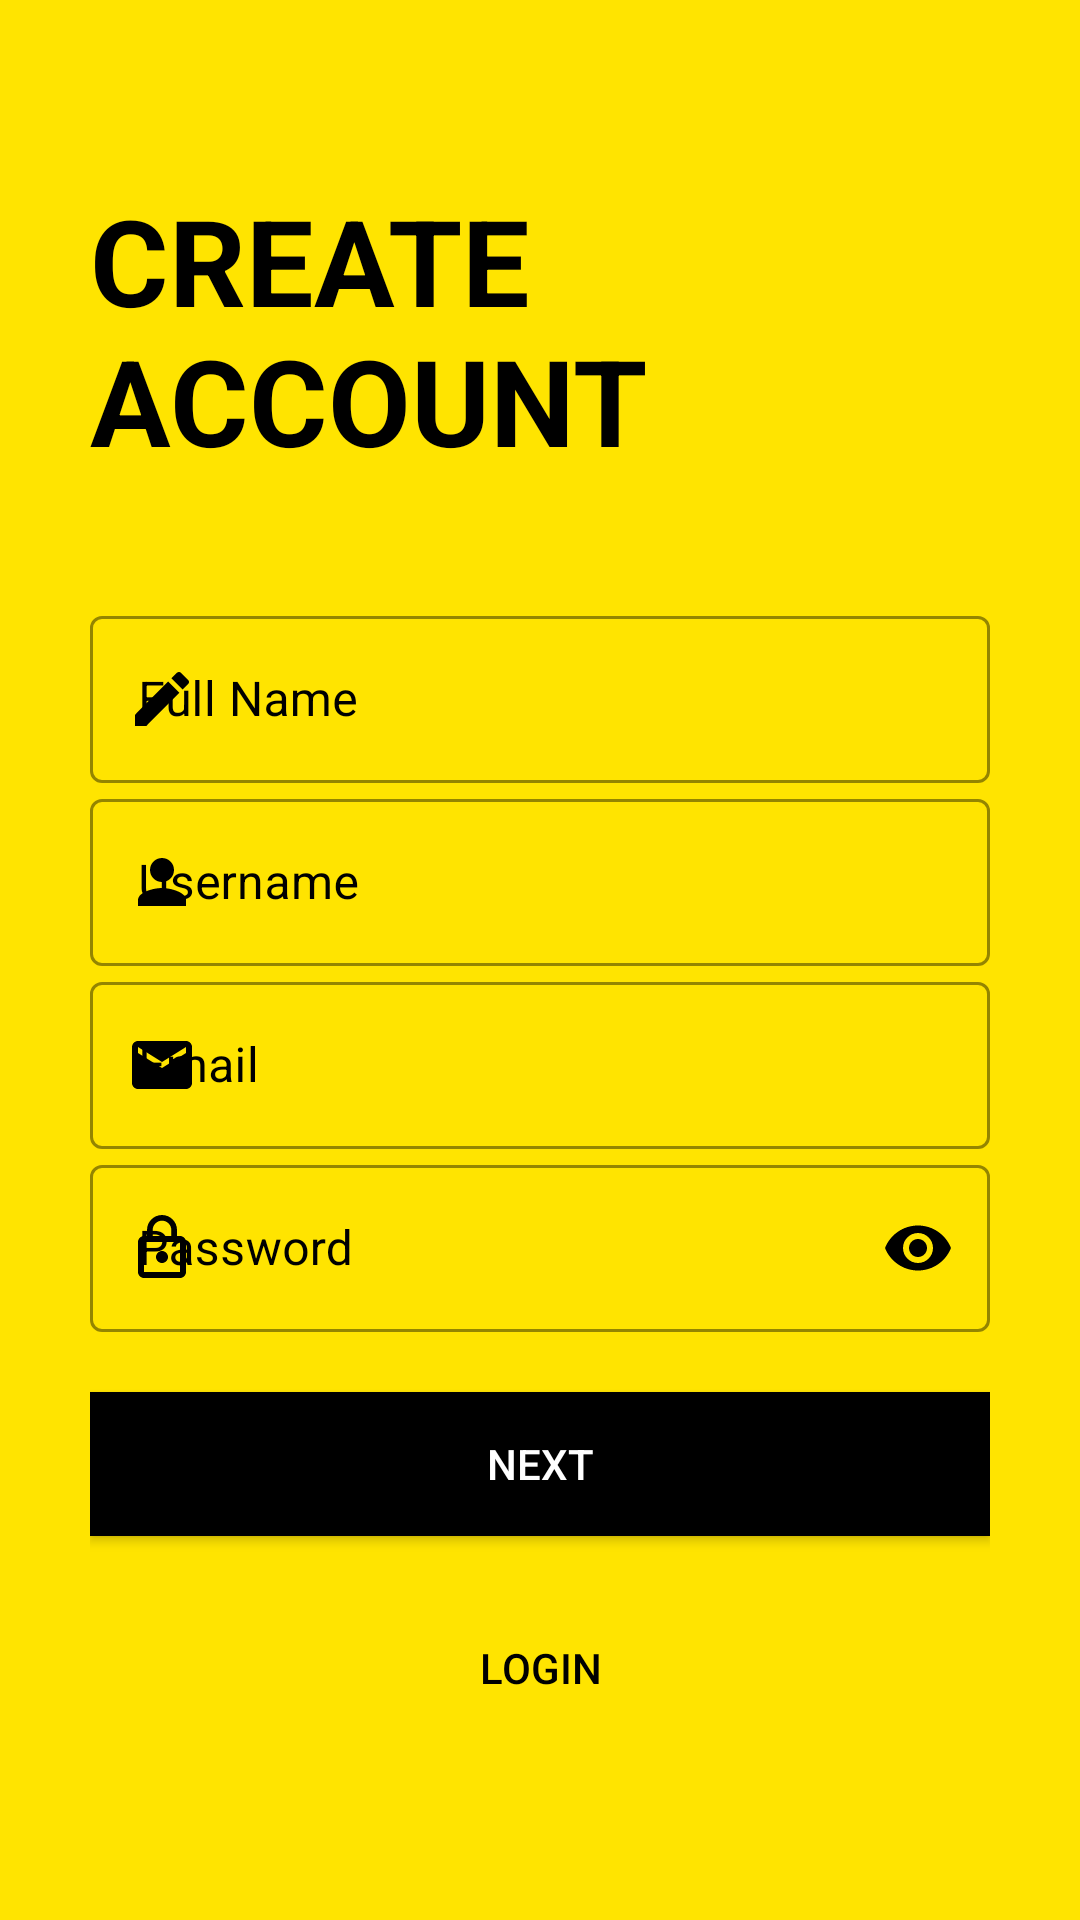

Write the Android layout XML for this screen, with the resource values it uses.
<!-- AndroidManifest.xml: application theme AppTheme -->
<!-- res/layout/activity_retailer_sign_up.xml -->
<?xml version="1.0" encoding="utf-8"?>
<ScrollView xmlns:android="http://schemas.android.com/apk/res/android"
    xmlns:app="http://schemas.android.com/apk/res-auto"
    xmlns:tools="http://schemas.android.com/tools"
    android:layout_width="match_parent"
    android:layout_height="match_parent"
    android:background="@color/colorPrimary"
    tools:context=".Common.LoginSignup.SignUp">


    <LinearLayout
        android:layout_width="match_parent"
        android:layout_height="wrap_content"
        android:orientation="vertical"
        android:padding="30dp">


        <ImageView
            android:id="@+id/signup_back_button"
            android:layout_width="wrap_content"
            android:layout_height="wrap_content"
            android:padding="5dp"
            android:src="@drawable/general_back_icon"
            android:transitionName="transition_back_arrow_btn"/>

        <TextView
            android:id="@+id/signup_title_text"
            android:layout_width="wrap_content"
            android:layout_height="wrap_content"
            android:layout_marginTop="20dp"
            android:text="@string/create_account"
            android:textAllCaps="true"
            android:textColor="@color/black"
            android:textSize="40sp"
            android:textStyle="bold"
            android:transitionName="transition_title_text"/>

        <LinearLayout
            android:layout_width="match_parent"
            android:layout_height="wrap_content"
            android:layout_marginTop="40dp"
            android:orientation="vertical">


            <com.google.android.material.textfield.TextInputLayout
                android:id="@+id/signup_fullName"
                style="@style/Widget.MaterialComponents.TextInputLayout.OutlinedBox"
                android:layout_width="match_parent"
                android:layout_height="wrap_content"
                android:hint="@string/enter_full_name"
                android:textColorHint="@color/black"
                app:endIconMode="clear_text"
                app:endIconTint="@color/black"
                app:hintTextColor="@color/black"
                app:startIconDrawable="@drawable/field_full_name_icon"
                app:startIconTint="@color/black"
                app:boxStrokeWidthFocused="2dp"
                app:boxStrokeColor="@color/black">


                <com.google.android.material.textfield.TextInputEditText
                    android:layout_width="match_parent"
                    android:layout_height="match_parent"
                    android:inputType="text"/>

            </com.google.android.material.textfield.TextInputLayout>
            <com.google.android.material.textfield.TextInputLayout
                android:id="@+id/signup_username"
                style="@style/Widget.MaterialComponents.TextInputLayout.OutlinedBox"
                android:layout_width="match_parent"
                android:layout_height="wrap_content"
                android:hint="@string/enter_username"
                android:textColorHint="@color/black"
                app:endIconMode="clear_text"
                app:endIconTint="@color/black"
                app:hintTextColor="@color/black"
                app:startIconDrawable="@drawable/field_username_icon"
                app:startIconTint="@color/black"
                app:boxStrokeWidthFocused="2dp"
                app:boxStrokeColor="@color/black">


                <com.google.android.material.textfield.TextInputEditText
                    android:layout_width="match_parent"
                    android:layout_height="match_parent"
                    android:inputType="text"/>

            </com.google.android.material.textfield.TextInputLayout>
            <com.google.android.material.textfield.TextInputLayout
                android:id="@+id/signup_email"
                style="@style/Widget.MaterialComponents.TextInputLayout.OutlinedBox"
                android:layout_width="match_parent"
                android:layout_height="wrap_content"
                android:hint="@string/enter_email"
                android:textColorHint="@color/black"
                app:endIconMode="clear_text"
                app:endIconTint="@color/black"
                app:hintTextColor="@color/black"
                app:startIconDrawable="@drawable/field_email_icon"
                app:startIconTint="@color/black"
                app:boxStrokeWidthFocused="2dp"
                app:boxStrokeColor="@color/black">


                <com.google.android.material.textfield.TextInputEditText
                    android:layout_width="match_parent"
                    android:layout_height="match_parent"
                    android:inputType="textEmailAddress"/>

            </com.google.android.material.textfield.TextInputLayout>
            <com.google.android.material.textfield.TextInputLayout
                android:id="@+id/signup_password"
                style="@style/Widget.MaterialComponents.TextInputLayout.OutlinedBox"
                android:layout_width="match_parent"
                android:layout_height="wrap_content"
                android:hint="@string/enter_password"
                android:textColorHint="@color/black"
                app:endIconTint="@color/black"
                app:hintTextColor="@color/black"
                app:passwordToggleEnabled="true"
                app:passwordToggleTint="@color/black"
                app:startIconDrawable="@drawable/field_password_icon"
                app:startIconTint="@color/black"
                app:boxStrokeWidthFocused="2dp"
                app:boxStrokeColor="@color/black">


                <com.google.android.material.textfield.TextInputEditText
                    android:layout_width="match_parent"
                    android:layout_height="match_parent"
                    android:inputType="textPassword"/>

            </com.google.android.material.textfield.TextInputLayout>


        </LinearLayout>

        <Button
            android:id="@+id/signup_next_button"
            android:layout_width="match_parent"
            android:layout_height="wrap_content"
            android:text="@string/next_btn"
            android:textColor="@color/white"
            android:onClick="callNextSignupScreen"
            android:background="@color/black"
            android:layout_marginTop="20dp"
            android:elevation="5dp"
            android:transitionName="transition_next_btn"/>

        <Button
            android:id="@+id/signup_login_button"
            android:layout_width="match_parent"
            android:layout_height="wrap_content"
            android:text="@string/login"
            android:background="#00000000"
            android:textColor="@color/black"
            android:layout_marginTop="20dp"
            android:elevation="5dp"
            android:transitionName="transition_login_btn"/>


    </LinearLayout>

</ScrollView>
<!-- resources referenced by this layout -->
<resources>
  <color name="black">#000</color>
  <color name="colorPrimary">#ffe400</color>
  <color name="white">#fff</color>
  <!-- drawable field_email_icon (drawable) -->
  <vector android:height="24dp" android:tint="#0E0B00"
      android:viewportHeight="24.0" android:viewportWidth="24.0"
      android:width="24dp" xmlns:android="http://schemas.android.com/apk/res/android">
      <path android:fillColor="#FF000000" android:pathData="M20,4L4,4c-1.1,0 -1.99,0.9 -1.99,2L2,18c0,1.1 0.9,2 2,2h16c1.1,0 2,-0.9 2,-2L22,6c0,-1.1 -0.9,-2 -2,-2zM20,8l-8,5 -8,-5L4,6l8,5 8,-5v2z"/>
  </vector>
  <!-- drawable field_full_name_icon (drawable) -->
  <vector android:height="24dp" android:tint="#0E0B00"
      android:viewportHeight="24.0" android:viewportWidth="24.0"
      android:width="24dp" xmlns:android="http://schemas.android.com/apk/res/android">
      <path android:fillColor="#FF000000" android:pathData="M3,17.25V21h3.75L17.81,9.94l-3.75,-3.75L3,17.25zM20.71,7.04c0.39,-0.39 0.39,-1.02 0,-1.41l-2.34,-2.34c-0.39,-0.39 -1.02,-0.39 -1.41,0l-1.83,1.83 3.75,3.75 1.83,-1.83z"/>
  </vector>
  <!-- drawable field_password_icon (drawable) -->
  <vector android:height="24dp" android:tint="#0E0B00"
      android:viewportHeight="24.0" android:viewportWidth="24.0"
      android:width="24dp" xmlns:android="http://schemas.android.com/apk/res/android">
      <path android:fillColor="#FF000000" android:pathData="M12,17c1.1,0 2,-0.9 2,-2s-0.9,-2 -2,-2 -2,0.9 -2,2 0.9,2 2,2zM18,8h-1L17,6c0,-2.76 -2.24,-5 -5,-5S7,3.24 7,6v2L6,8c-1.1,0 -2,0.9 -2,2v10c0,1.1 0.9,2 2,2h12c1.1,0 2,-0.9 2,-2L20,10c0,-1.1 -0.9,-2 -2,-2zM8.9,6c0,-1.71 1.39,-3.1 3.1,-3.1s3.1,1.39 3.1,3.1v2L8.9,8L8.9,6zM18,20L6,20L6,10h12v10z"/>
  </vector>
  <!-- drawable field_username_icon (drawable) -->
  <vector android:height="24dp" android:tint="#0E0B00"
      android:viewportHeight="24.0" android:viewportWidth="24.0"
      android:width="24dp" xmlns:android="http://schemas.android.com/apk/res/android">
      <path android:fillColor="#FF000000" android:pathData="M12,12c2.21,0 4,-1.79 4,-4s-1.79,-4 -4,-4 -4,1.79 -4,4 1.79,4 4,4zM12,14c-2.67,0 -8,1.34 -8,4v2h16v-2c0,-2.66 -5.33,-4 -8,-4z"/>
  </vector>
  <string name="create_account">Create\nAccount</string>
  <string name="enter_email">Email</string>
  <string name="enter_full_name">Full Name</string>
  <string name="enter_password">Password</string>
  <string name="enter_username">Username</string>
  <string name="login">Login</string>
  <string name="next_btn">Next</string>
  <style name="AppTheme" parent="Theme.MaterialComponents.Light.NoActionBar.Bridge">
          
          <item name="colorPrimary">@color/colorPrimary</item>
          <item name="colorPrimaryDark">@color/colorPrimaryDark</item>
          <item name="colorAccent">@color/colorAccent</item>
      </style>
  <color name="colorPrimaryDark">#ffa600</color>
  <color name="colorAccent">#272727</color>
</resources>
